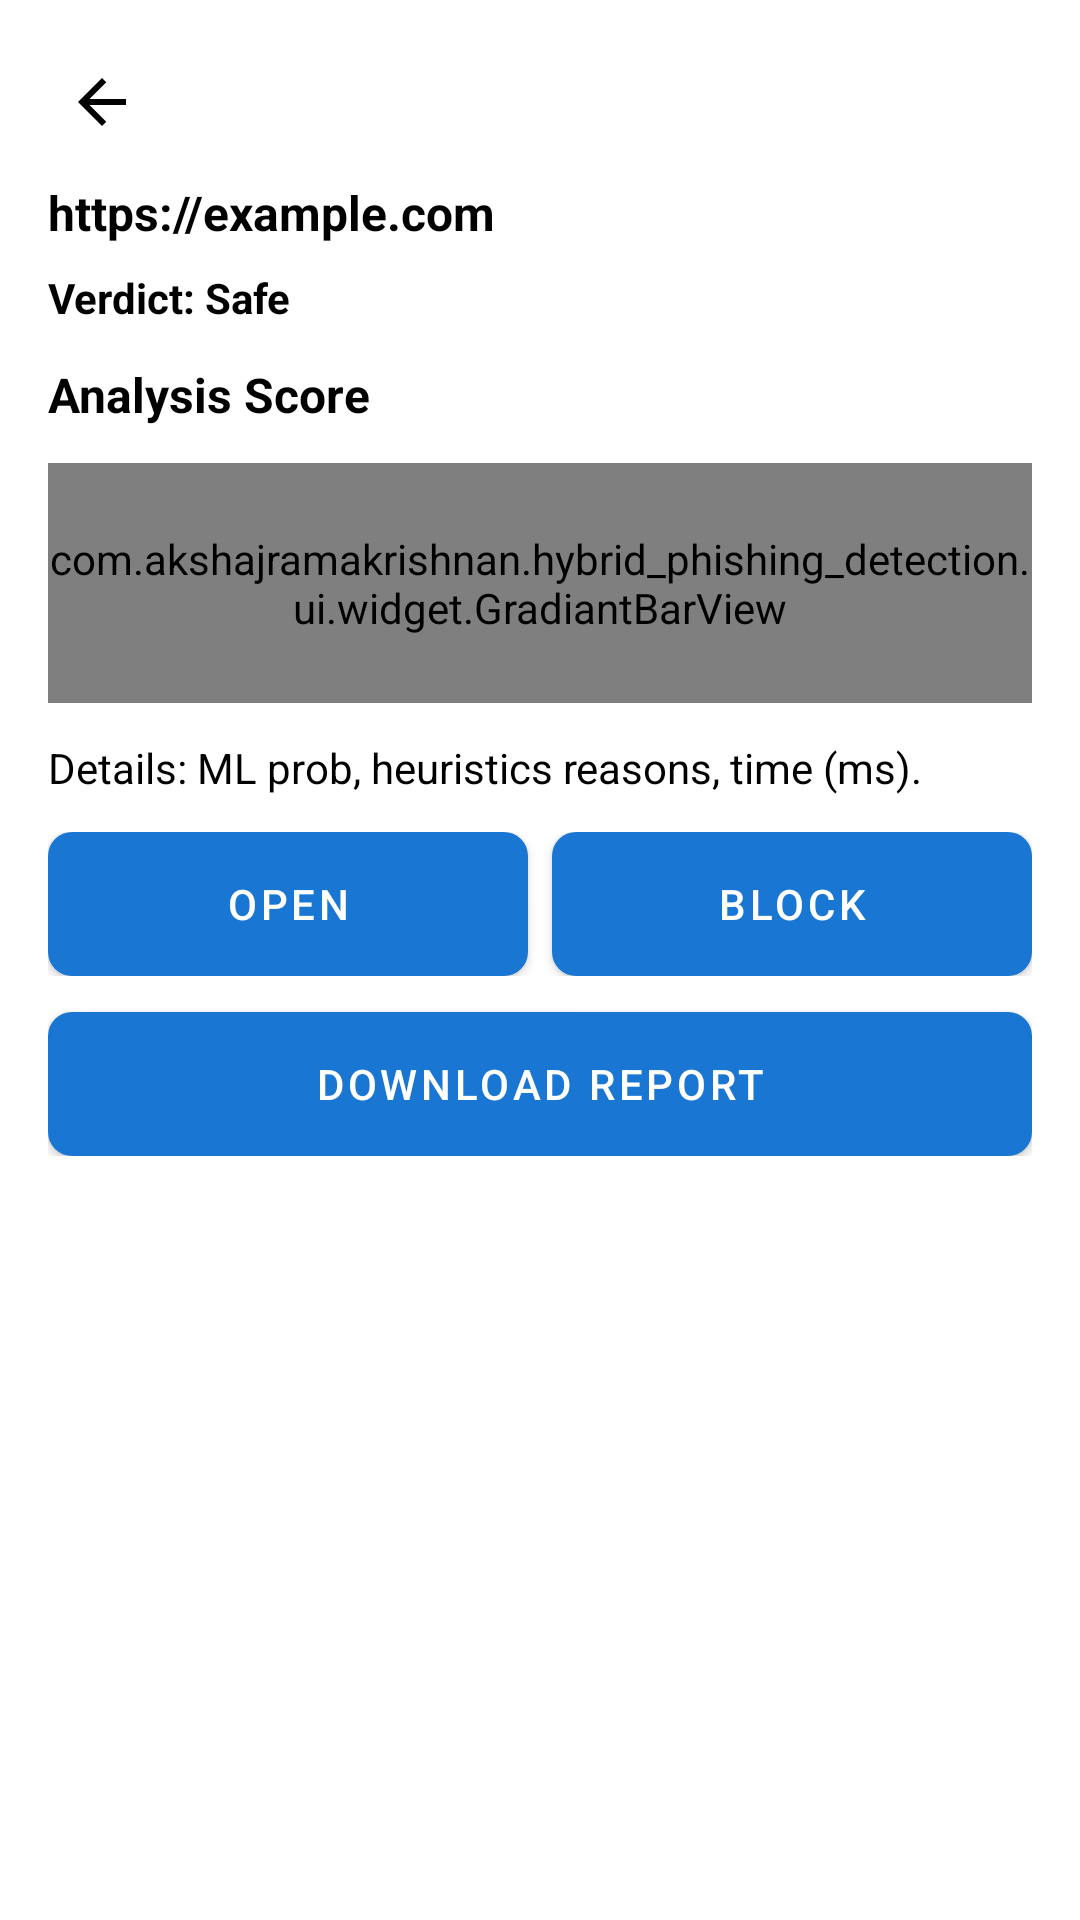

Android layout source for this screen:
<!-- AndroidManifest.xml: application theme Theme.Hybrid_phishing_Detection -->
<!-- res/layout/activity_scan_result.xml -->
<?xml version="1.0" encoding="utf-8"?>
<ScrollView xmlns:android="http://schemas.android.com/apk/res/android"
    android:layout_width="match_parent"
    android:layout_height="match_parent"
    android:padding="16dp">

    <LinearLayout android:layout_width="match_parent"
        android:layout_height="wrap_content" android:orientation="vertical">

        <ImageButton
            android:id="@+id/backBtn"
            android:layout_width="36dp"
            android:layout_height="36dp"
            android:src="@drawable/ic_back"
            android:background="?attr/selectableItemBackgroundBorderless"
            android:contentDescription="Back"/>

        <TextView
            android:id="@+id/urlText"
            android:layout_width="match_parent"
            android:layout_height="wrap_content"
            android:text="https://example.com"
            android:textStyle="bold"
            android:textSize="16sp"
            android:layout_marginTop="8dp" />

        <TextView
            android:id="@+id/verdictText"
            android:layout_width="wrap_content"
            android:layout_height="wrap_content"
            android:text="Verdict: Safe"
            android:textStyle="bold"
            android:layout_marginTop="8dp" />

        <TextView
            android:id="@+id/textView"
            android:layout_width="match_parent"
            android:layout_height="wrap_content"
            android:text="Analysis Score"
            android:layout_marginTop="12dp"
            android:textStyle="bold"
            android:textSize="16sp"
            />

        <com.akshajramakrishnan.hybrid_phishing_detection.ui.widget.GradiantBarView
            android:id="@+id/gradientBarView"
            android:layout_width="match_parent"
            android:layout_height="80dp"
            android:layout_marginTop="12dp"/>

        
        <TextView
            android:id="@+id/extraInfo"
            android:layout_width="match_parent"
            android:layout_height="wrap_content"
            android:text="Details: ML prob, heuristics reasons, time (ms)."
            android:layout_marginTop="12dp"/>

        
        <LinearLayout android:layout_width="match_parent" android:layout_height="wrap_content"
            android:orientation="horizontal" android:layout_marginTop="12dp">

            <Button android:id="@+id/redirectBtn" android:layout_width="0dp"
                android:layout_weight="1" android:layout_height="wrap_content" android:text="Open"/>

            <Button android:id="@+id/saveBtn" android:layout_width="0dp"
                android:layout_weight="1" android:layout_height="wrap_content" android:text="Block"
                android:layout_marginStart="8dp"/>
        </LinearLayout>

        <Button android:id="@+id/reportBtn" android:layout_width="match_parent"
            android:layout_height="wrap_content" android:text="Download Report" android:layout_marginTop="12dp"/>

    </LinearLayout>
</ScrollView>
<!-- resources referenced by this layout -->
<resources>
  <!-- drawable ic_back (drawable) -->
  <vector xmlns:android="http://schemas.android.com/apk/res/android"
      android:width="24dp"
      android:height="24dp"
      android:viewportWidth="24"
      android:viewportHeight="24"
      android:tint="?attr/colorOnBackground">
      <path
          android:fillColor="@color/textPrimary"
          android:pathData="M20,11H7.83l5.59-5.59L12,4l-8,8 8,8 1.41-1.41L7.83,13H20v-2z" />
  </vector>
  <style name="Theme.Hybrid_phishing_Detection" parent="Theme.MaterialComponents.DayNight.NoActionBar">
          <item name="colorPrimary">@color/colorPrimary</item>
          <item name="colorSecondary">@color/colorSecondary</item>
          <item name="android:windowBackground">@color/background</item>
          <item name="android:textColor">@color/textPrimary</item>
          <item name="android:buttonStyle">@style/CustomButtonStyle</item>
      </style>
  <color name="textPrimary">#000000</color>
  <color name="colorPrimary">#1976D2</color>
  <color name="colorSecondary">#FF9800</color>
  <color name="background">#FFFFFF</color>
  <style name="CustomButtonStyle" parent="Widget.MaterialComponents.Button">
          <item name="android:background">@drawable/custom_button</item>
          <item name="android:textColor">@color/buttonText</item>
      </style>
  <!-- drawable custom_button (drawable) -->
  <selector xmlns:android="http://schemas.android.com/apk/res/android">
      <item android:state_pressed="true">
          <shape android:shape="rectangle">
              <solid android:color="@color/colorSecondary" />
              <corners android:radius="8dp" />
          </shape>
      </item>
  
      <item>
          <shape android:shape="rectangle">
              <solid android:color="@color/colorPrimary" />
              <corners android:radius="8dp" />
          </shape>
      </item>
  </selector>
  <color name="buttonText">#FFFFFF</color>
</resources>
